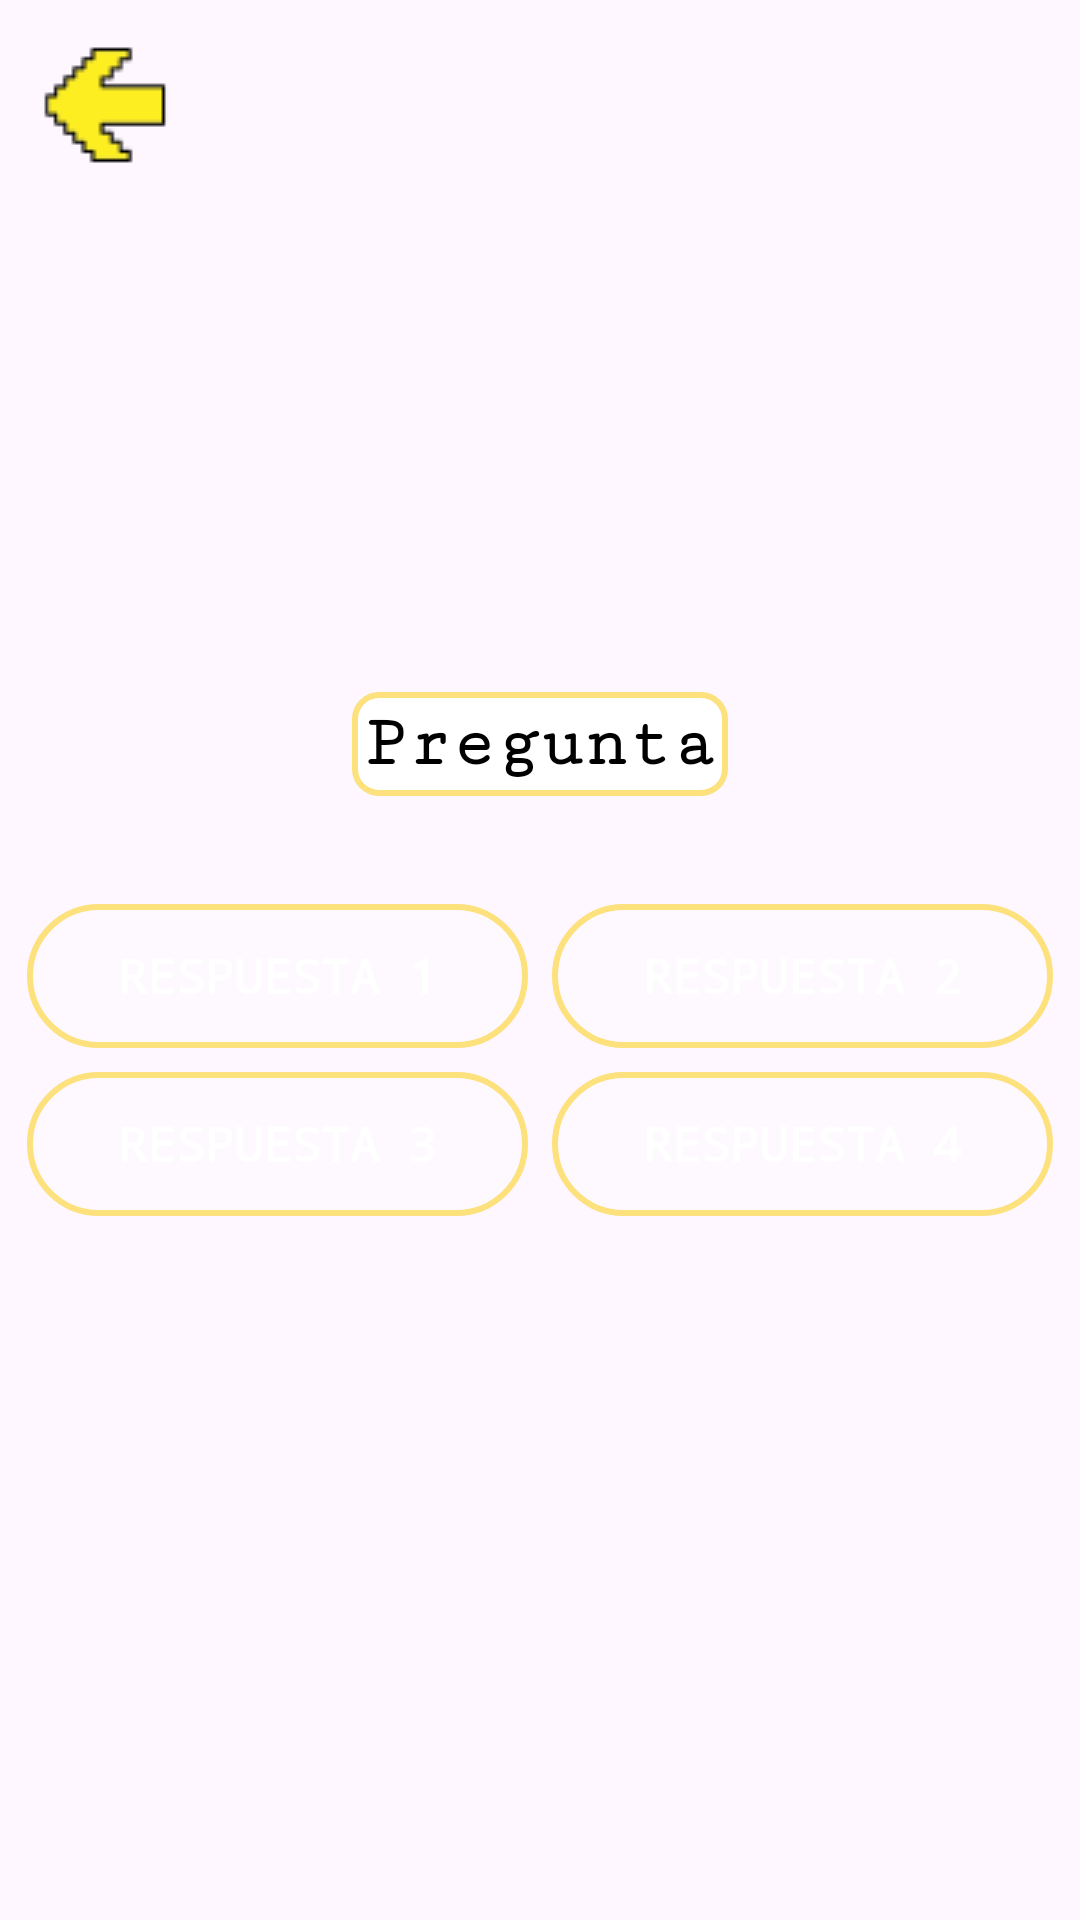

Android layout source for this screen:
<!-- AndroidManifest.xml: application theme Theme.PruebaDeJuego -->
<!-- res/layout/activity_test.xml -->
<FrameLayout xmlns:android="http://schemas.android.com/apk/res/android"
    xmlns:tools="http://schemas.android.com/tools"
    android:layout_width="match_parent"
    android:layout_height="match_parent"
    android:padding="5dp"
    android:background="@drawable/fondo_estrellado"
    tools:context=".TestActivity">

    <ImageButton
        android:id="@+id/exit_button"
        android:layout_width="wrap_content"
        android:layout_height="wrap_content"
        android:layout_gravity="start|top"
        android:background="@android:color/transparent"
        android:src="@drawable/flecha"
        android:contentDescription="exit"/>

    <LinearLayout
        android:layout_width="match_parent"
        android:layout_height="match_parent"
        android:orientation="vertical"
        android:gravity="center">

        <TextView
            android:id="@+id/question_text"
            android:layout_width="wrap_content"
            android:layout_height="wrap_content"
            android:text="Pregunta"
            android:textStyle="bold"
            android:textColor="@color/black"
            android:textSize="24sp"
            android:gravity="center"
            android:fontFamily="serif-monospace"
            android:layout_marginBottom="16dp"
            android:background="@drawable/text_border"/>

        <ImageView
            android:id="@+id/question_image"
            android:layout_width="match_parent"
            android:layout_height="200dp"
            android:layout_gravity="center"
            android:visibility="gone"
            android:adjustViewBounds="true"
            android:scaleType="fitCenter" />

        <GridLayout
            android:layout_width="match_parent"
            android:layout_height="wrap_content"
            android:layout_marginTop="16dp"
            android:columnCount="2"
            android:rowCount="2"
            android:layout_gravity="center">

            <Button
                android:id="@+id/answer_button_1"
                android:layout_width="0dp"
                android:layout_height="wrap_content"
                android:layout_columnWeight="1"
                android:layout_rowWeight="1"
                android:layout_margin="4dp"
                android:text="Respuesta 1"
                android:fontFamily="monospace"
                android:textStyle="bold"
                android:background="@drawable/button_border"
                style="@style/ColoredBorderButton"/>

            <Button
                android:id="@+id/answer_button_2"
                android:layout_width="0dp"
                android:layout_height="wrap_content"
                android:layout_columnWeight="1"
                android:layout_rowWeight="1"
                android:layout_margin="4dp"
                android:text="Respuesta 2"
                android:fontFamily="monospace"
                android:textStyle="bold"
                style="@style/ColoredBorderButton"/>

            <Button
                android:id="@+id/answer_button_3"
                android:layout_width="0dp"
                android:layout_height="wrap_content"
                android:layout_columnWeight="1"
                android:layout_rowWeight="1"
                android:layout_margin="4dp"
                android:text="Respuesta 3"
                android:fontFamily="monospace"
                android:textStyle="bold"
                style="@style/ColoredBorderButton"/>

            <Button
                android:id="@+id/answer_button_4"
                android:layout_width="0dp"
                android:layout_height="wrap_content"
                android:layout_columnWeight="1"
                android:layout_rowWeight="1"
                android:layout_margin="4dp"
                android:text="Respuesta 4"
                android:fontFamily="monospace"
                android:textStyle="bold"
                style="@style/ColoredBorderButton"/>
        </GridLayout>
    </LinearLayout>

</FrameLayout>
<!-- resources referenced by this layout -->
<resources>
  <color name="black">#000000</color>
  <!-- drawable button_border (drawable) -->
  <shape xmlns:android="http://schemas.android.com/apk/res/android">
      <solid android:color="#1AFFFFFF" />
      <stroke
          android:width="2dp"
          android:color="@color/amarillo"/>
      <corners android:radius="30dp"/>
  </shape>
  <!-- drawable flecha: png bitmap (drawable, 2436 bytes) -->
  <!-- drawable text_border (drawable) -->
  <shape xmlns:android="http://schemas.android.com/apk/res/android">
      <solid android:color="@android:color/white"/> 
      <stroke
          android:width="2dp"
          android:color="@color/amarillo"/>
      <padding
          android:left="4dp"
          android:top="4dp"
          android:right="4dp"
          android:bottom="4dp"/> 
      <corners
          android:radius="8dp"/> 
  </shape>
  <style name="ColoredBorderButton">
          <item name="android:background">@drawable/button_border</item>
          <item name="android:padding">8dp</item>
          <item name="android:textColor">@color/white</item>
          <item name="android:textSize">16sp</item>
      </style>
  <style name="Theme.PruebaDeJuego" parent="Base.Theme.PruebaDeJuego" />
  <color name="amarillo">#fce17c</color>
  <color name="white">#FFFFFF</color>
  <style name="Base.Theme.PruebaDeJuego" parent="Theme.Material3.DayNight.NoActionBar">
          
          
      </style>
</resources>
